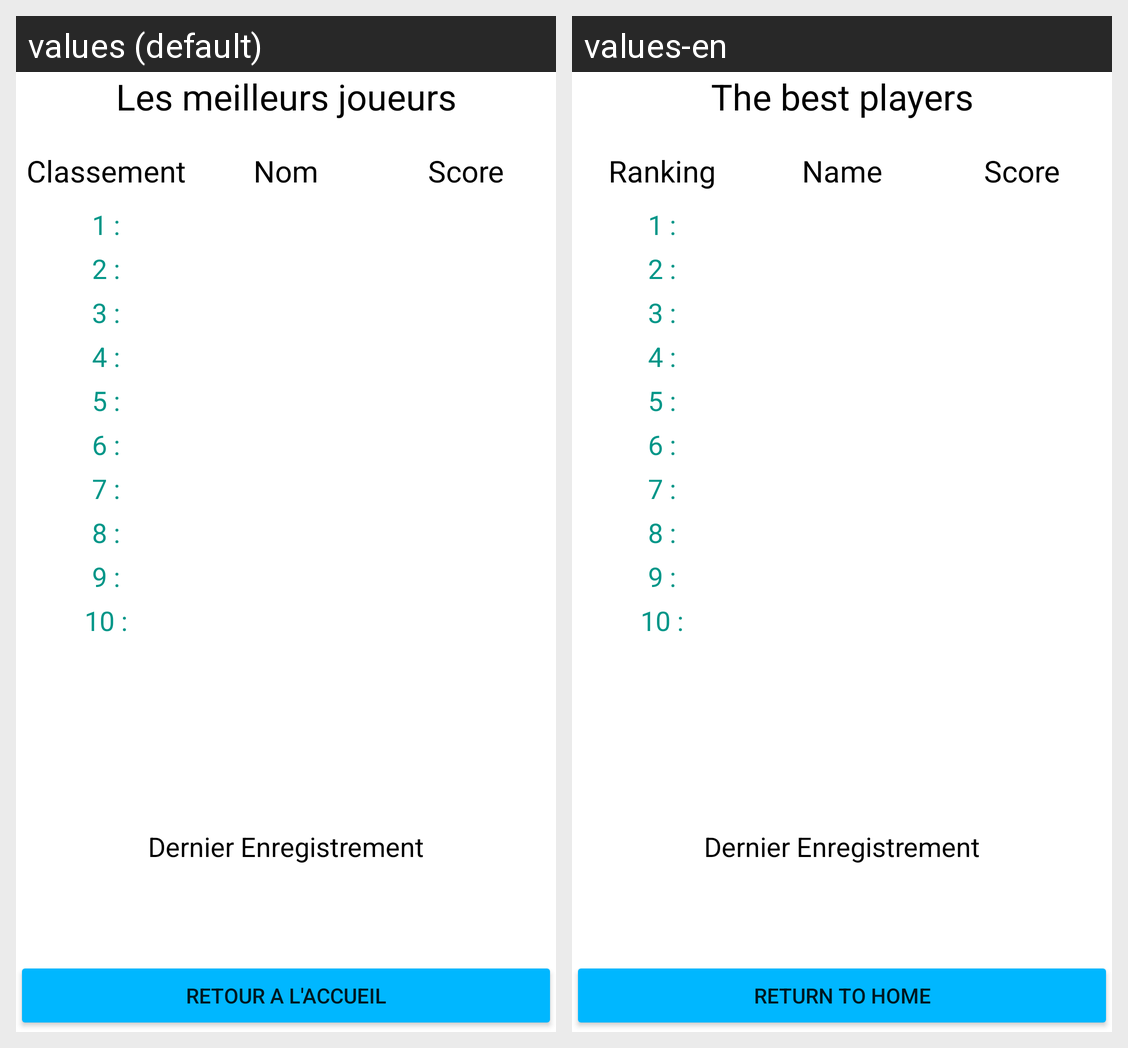

Locale-by-locale string values for the Android screen shown in this grid:
Android screen res/layout/activity_score.xml rendered under 2 locales, left to right: values (default), values-en. Device: Nexus 5 (rendered at 1080×1920; each locale shown at half size, 540×960, under a caption strip naming it); theme Theme.Jeu_Calcul_Mental.
Strings drawn on this screen, with the default value and each locale's value (text and hints the layout hard-codes, and strings that could not be matched under every locale, appear in the picture but are not listed):

les_meilleurs_joueurs
  values: Les meilleurs joueurs
  values-en: The best players

classement
  values: Classement
  values-en: Ranking

nom
  values: Nom
  values-en: Name

score
  values: Score
  values-en: Score

retour_a_l_accueil
  values: Retour a l'accueil
  values-en: Return to home
